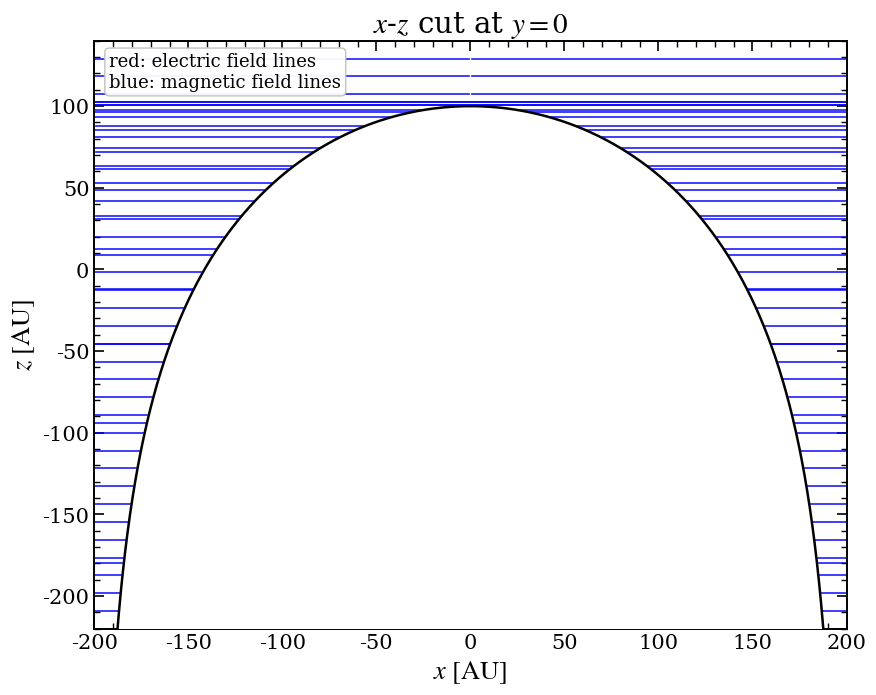
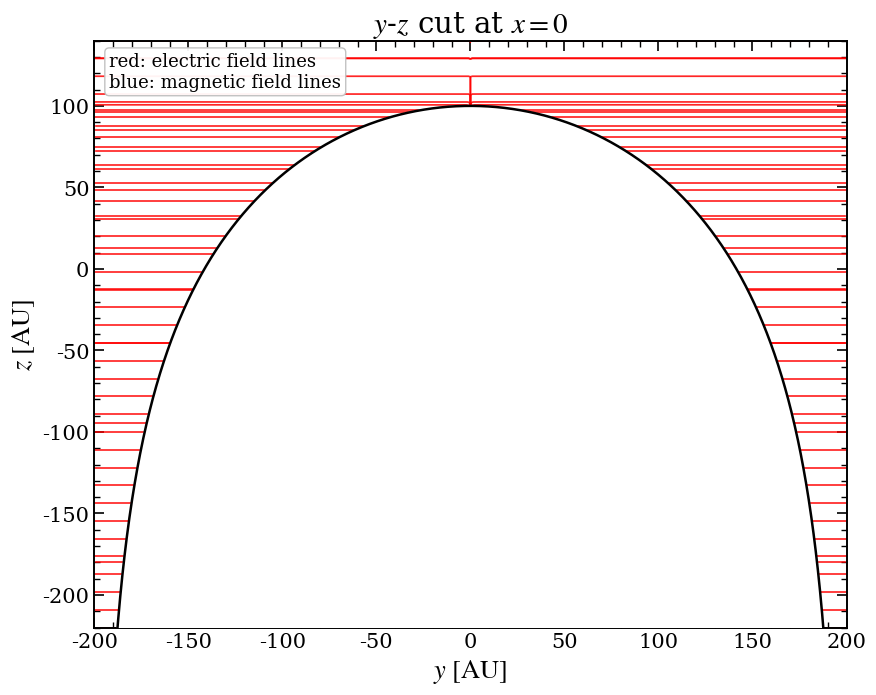

Here is the Python script that generated these plots, in order:
#!/usr/bin/env python3
"""
Publication-quality field-line plots for the heliospheric electric and magnetic fields.

This version fixes the geometric inconsistency:

- The heliopause nose / parabolic cavity appears only in planes that contain the z-axis.
- Therefore, to match the flow-line cavity visually, use x-z and y-z cuts,
  not x-y at z = 0.

Fields used:
- Electric field from Eq. (13)
- Magnetic field from Eq. (27)

Reference:
ISD_Filtering_GRL-2.pdf, Sections 2.2 and 2.3
"""

from __future__ import annotations

import numpy as np
import matplotlib.pyplot as plt
from dataclasses import dataclass
from matplotlib.patches import FancyArrowPatch


# =============================================================================
# Style
# =============================================================================
plt.rcParams.update({
    "figure.dpi": 150,
    "savefig.dpi": 400,
    "savefig.bbox": "tight",
    "font.family": "serif",
    "mathtext.fontset": "stix",
    "font.size": 15,
    "axes.labelsize": 19,
    "axes.titlesize": 21,
    "axes.linewidth": 1.4,
    "xtick.labelsize": 15,
    "ytick.labelsize": 15,
    "xtick.major.size": 7,
    "ytick.major.size": 7,
    "xtick.major.width": 1.2,
    "ytick.major.width": 1.2,
    "xtick.minor.size": 4,
    "ytick.minor.size": 4,
    "xtick.minor.width": 1.0,
    "ytick.minor.width": 1.0,
    "legend.frameon": False,
})


# =============================================================================
# Parameters
# =============================================================================
@dataclass
class Params:
    z0: float = 100.0
    B0: float = 1.0
    v0: float = 1.0
    c: float = 1.0

    eps: float = 1e-10
    ds: float = 1.0
    max_steps: int = 7000
    min_speed: float = 1e-10

    # Plot windows
    x_lim: float = 200.0
    y_lim: float = 200.0
    z_min: float = -220.0
    z_max: float = 140.0

    # Seed density
    n_edge: int = 34
    n_halo: int = 34

    # Arrow placement
    arrows_per_line: int = 2
    arrow_scale: int = 11


P = Params()


# =============================================================================
# Geometry
# =============================================================================
def R_val(x, y, z):
    return np.sqrt(x*x + y*y + z*z)


def r_cyl(x, y):
    return np.sqrt(x*x + y*y)


def S2_val(x, y, z, z0):
    """
    Eq. (9): S^2 = r^2 + 2 z0^2 (z/R - 1)
    """
    R = np.maximum(R_val(x, y, z), P.eps)
    r = r_cyl(x, y)
    return r*r + 2.0 * z0*z0 * (z / R - 1.0)


def outside_heliopause(x, y, z, z0):
    return S2_val(x, y, z, z0) > 0.0


# =============================================================================
# Fields from the manuscript
# =============================================================================
def electric_field(x, y, z, p: Params):
    """
    Electric field from Eq. (13), using the compact helper from Eq. (14).
    """
    z0, B0, v0, c, eps = p.z0, p.B0, p.v0, p.c, p.eps

    r = np.maximum(r_cyl(x, y), eps)
    R = np.maximum(R_val(x, y, z), eps)
    S2raw = S2_val(x, y, z, z0)

    valid = S2raw > 0.0
    S = np.sqrt(np.maximum(S2raw, eps))

    helper = (-S / (r*r)) + (1.0 / S) - (z0*z0 * z / (S * R**3))
    pref = B0 * v0 / (c * r)

    Ex = pref * (helper * x * y)
    Ey = pref * (S + helper * y*y)
    Ez = pref * ((z0*z0 / (r*r * R**3 * S)) * y)

    Ex = np.where(valid, Ex, np.nan)
    Ey = np.where(valid, Ey, np.nan)
    Ez = np.where(valid, Ez, np.nan)

    return Ex, Ey, Ez


def magnetic_field_eq27(x, y, z, p: Params):
    """
    Magnetic field from Eq. (27), which is the Bz = 0 case.
    """
    z0, B0, eps = p.z0, p.B0, p.eps

    r = np.maximum(r_cyl(x, y), eps)
    R = np.maximum(R_val(x, y, z), eps)
    S2raw = S2_val(x, y, z, z0)

    valid = S2raw > 0.0
    S = np.sqrt(np.maximum(S2raw, eps))

    A = -1.0 + (z0*z0 * z / R**3)
    T = (S / (r*r)) - (1.0 / S) + (z0*z0 * z / (S * R**3))
    U = (-S / (r*r)) + (1.0 / S) - (z0*z0 * z / (S * R**3))

    pref = (B0 / r) * A

    Bx = pref * (-S + T * y*y)
    By = pref * (U * x * y)
    Bz = np.zeros_like(Bx)

    Bx = np.where(valid, Bx, np.nan)
    By = np.where(valid, By, np.nan)
    Bz = np.where(valid, Bz, np.nan)

    return Bx, By, Bz


# =============================================================================
# Plane-restricted projected fields
# =============================================================================
def projected_field_xz(x, z, which="E", p: Params = P):
    """
    x-z cut at y = 0
    """
    y = 0.0
    if which == "E":
        Ex, _, Ez = electric_field(x, y, z, p)
        return np.array([Ex, Ez], dtype=float)
    elif which == "B":
        Bx, _, Bz = magnetic_field_eq27(x, y, z, p)
        return np.array([Bx, Bz], dtype=float)
    raise ValueError("which must be 'E' or 'B'")


def projected_field_yz(y, z, which="E", p: Params = P):
    """
    y-z cut at x = 0
    """
    x = 0.0
    if which == "E":
        _, Ey, Ez = electric_field(x, y, z, p)
        return np.array([Ey, Ez], dtype=float)
    elif which == "B":
        _, By, Bz = magnetic_field_eq27(x, y, z, p)
        return np.array([By, Bz], dtype=float)
    raise ValueError("which must be 'E' or 'B'")


# =============================================================================
# RK4 field-line tracer
# =============================================================================
def rk4_step_2d(pos, h, field_func, normalize=True):
    def tangent(q):
        F = np.asarray(field_func(q[0], q[1]), dtype=float)
        if np.any(~np.isfinite(F)):
            return np.array([np.nan, np.nan], dtype=float)

        mag = np.hypot(F[0], F[1])
        if mag < P.min_speed:
            return np.array([np.nan, np.nan], dtype=float)

        return F / mag if normalize else F

    k1 = tangent(pos)
    if np.any(~np.isfinite(k1)):
        return np.array([np.nan, np.nan])

    k2 = tangent(pos + 0.5 * h * k1)
    if np.any(~np.isfinite(k2)):
        return np.array([np.nan, np.nan])

    k3 = tangent(pos + 0.5 * h * k2)
    if np.any(~np.isfinite(k3)):
        return np.array([np.nan, np.nan])

    k4 = tangent(pos + h * k3)
    if np.any(~np.isfinite(k4)):
        return np.array([np.nan, np.nan])

    return pos + (h / 6.0) * (k1 + 2*k2 + 2*k3 + k4)


def trace_field_line(seed, field_func, inside_domain, ds, max_steps):
    def march(seed_pos, h):
        pts = [np.asarray(seed_pos, dtype=float)]
        pos = np.asarray(seed_pos, dtype=float)

        for _ in range(max_steps):
            new_pos = rk4_step_2d(pos, h, field_func, normalize=True)

            if np.any(~np.isfinite(new_pos)):
                break
            if not inside_domain(new_pos[0], new_pos[1]):
                break

            pts.append(new_pos.copy())
            pos = new_pos

        return np.array(pts)

    forward = march(seed, +ds)
    backward = march(seed, -ds)

    if len(backward) > 1:
        backward = backward[::-1][:-1]

    return np.vstack([backward, forward])


# =============================================================================
# Domain tests
# =============================================================================
def inside_xz(x, z, p: Params):
    if x < -p.x_lim or x > p.x_lim or z < p.z_min or z > p.z_max:
        return False
    return outside_heliopause(x, 0.0, z, p.z0)


def inside_yz(y, z, p: Params):
    if y < -p.y_lim or y > p.y_lim or z < p.z_min or z > p.z_max:
        return False
    return outside_heliopause(0.0, y, z, p.z0)


# =============================================================================
# Seed generation
# =============================================================================
def make_edge_seeds(xmin, xmax, zmin, zmax, n):
    xs = np.linspace(xmin, xmax, n)
    zs = np.linspace(zmin, zmax, n)

    seeds = []
    for z in zs:
        seeds.append((xmin, z))
        seeds.append((xmax, z))
    for x in xs:
        seeds.append((x, zmin))
        seeds.append((x, zmax))

    return np.array(seeds, dtype=float)


def make_halo_seeds_meridional(z0, n):
    """
    Seeds just outside the heliopause in a meridional plane.
    Heliospause boundary in nondimensional form:
        s = (2 - rho^2) / sqrt(4 - rho^2)
    """
    rho = np.linspace(0.0, 1.96, n // 2)
    s = (2.0 - rho**2) / np.sqrt(np.maximum(4.0 - rho**2, 1e-12))

    a = 1.03
    x = a * z0 * rho
    z = a * z0 * s

    upper = np.column_stack([+x, z])
    lower = np.column_stack([-x, z])

    return np.vstack([upper, lower])


# =============================================================================
# Plot helpers
# =============================================================================
def add_heliopause_meridional(ax, horiz_label="x", z0=100.0, color="white"):
    q = np.linspace(-1.999, 1.999, 1400)
    z = z0 * (2.0 - q*q) / np.sqrt(np.maximum(4.0 - q*q, 1e-12))
    h = z0 * q

    z_floor = -260.0
    h_fill = np.concatenate([h, h[::-1]])
    z_fill = np.concatenate([z, np.full_like(z, z_floor)])

    ax.fill(h_fill, z_fill, color=color, zorder=6)
    ax.plot(h, z, color="black", lw=1.8, zorder=7)


def format_axes(ax, xlabel, ylabel, xlim, ylim, equal=False):
    ax.set_xlabel(xlabel)
    ax.set_ylabel(ylabel)
    ax.set_xlim(*xlim)
    ax.set_ylim(*ylim)
    ax.minorticks_on()
    ax.tick_params(direction="in", which="both", top=True, right=True)
    if equal:
        ax.set_aspect("equal", adjustable="box")


def add_arrows_to_line(ax, line, color, n_arrows=2, mutation_scale=10, zorder=5):
    """
    Add small arrowheads along an already-integrated polyline.
    """
    if len(line) < 8:
        return

    seg = np.diff(line, axis=0)
    seglen = np.hypot(seg[:, 0], seg[:, 1])
    total = np.sum(seglen)
    if total <= 0:
        return

    cum = np.concatenate([[0.0], np.cumsum(seglen)])
    targets = np.linspace(0.28 * total, 0.72 * total, n_arrows)

    for t in targets:
        idx = np.searchsorted(cum, t) - 1
        idx = np.clip(idx, 0, len(line) - 2)

        p0 = line[idx]
        p1 = line[idx + 1]

        if np.allclose(p0, p1):
            continue

        arrow = FancyArrowPatch(
            posA=(p0[0], p0[1]),
            posB=(p1[0], p1[1]),
            arrowstyle='->',
            mutation_scale=mutation_scale,
            lw=0.0,
            color=color,
            zorder=zorder
        )
        ax.add_patch(arrow)


def plot_lines(ax, lines, color, lw=1.35, alpha=0.9, arrows_per_line=2, arrow_scale=10):
    for line in lines:
        if len(line) < 2:
            continue
        ax.plot(line[:, 0], line[:, 1], color=color, lw=lw, alpha=alpha, zorder=2)
        add_arrows_to_line(
            ax,
            line,
            color=color,
            n_arrows=arrows_per_line,
            mutation_scale=arrow_scale,
            zorder=4
        )


# =============================================================================
# Build one panel
# =============================================================================
def build_meridional_panel(ax, plane="xz", p: Params = P):
    if plane == "xz":
        horiz_min, horiz_max = -p.x_lim, p.x_lim
        seeds_edge = make_edge_seeds(horiz_min, horiz_max, p.z_min, p.z_max, p.n_edge)
        seeds_halo = make_halo_seeds_meridional(p.z0, p.n_halo)

        def dom(a, z):
            return inside_xz(a, z, p)

        Efunc = lambda a, z: projected_field_xz(a, z, which="E", p=p)
        Bfunc = lambda a, z: projected_field_xz(a, z, which="B", p=p)
        xlabel = r"$x\ \mathrm{[AU]}$"
        title = r"$x$-$z$ cut at $y=0$"

    elif plane == "yz":
        horiz_min, horiz_max = -p.y_lim, p.y_lim
        seeds_edge = make_edge_seeds(horiz_min, horiz_max, p.z_min, p.z_max, p.n_edge)
        seeds_halo = make_halo_seeds_meridional(p.z0, p.n_halo)

        def dom(a, z):
            return inside_yz(a, z, p)

        Efunc = lambda a, z: projected_field_yz(a, z, which="E", p=p)
        Bfunc = lambda a, z: projected_field_yz(a, z, which="B", p=p)
        xlabel = r"$y\ \mathrm{[AU]}$"
        title = r"$y$-$z$ cut at $x=0$"

    else:
        raise ValueError("plane must be 'xz' or 'yz'")

    E_lines = []
    B_lines = []

    for seed in np.vstack([seeds_edge, seeds_halo]):
        if dom(seed[0], seed[1]):
            line = trace_field_line(seed, Efunc, dom, p.ds, p.max_steps)
            if len(line) > 12:
                E_lines.append(line)

    for seed in np.vstack([seeds_edge, seeds_halo]):
        if dom(seed[0], seed[1]):
            line = trace_field_line(seed, Bfunc, dom, p.ds, p.max_steps)
            if len(line) > 12:
                B_lines.append(line)

    plot_lines(
        ax, E_lines, color="red",
        lw=1.25, alpha=0.85,
        arrows_per_line=p.arrows_per_line,
        arrow_scale=p.arrow_scale
    )
    plot_lines(
        ax, B_lines, color="blue",
        lw=1.25, alpha=0.85,
        arrows_per_line=p.arrows_per_line,
        arrow_scale=p.arrow_scale
    )

    add_heliopause_meridional(ax, z0=p.z0, color="white")

    format_axes(
        ax,
        xlabel=xlabel,
        ylabel=r"$z\ \mathrm{[AU]}$",
        xlim=(horiz_min, horiz_max),
        ylim=(p.z_min, p.z_max),
        equal=False
    )

    ax.set_title(title)
    ax.text(
        0.02, 0.98,
        "red: electric field lines\nblue: magnetic field lines",
        transform=ax.transAxes,
        ha="left", va="top",
        fontsize=13,
        bbox=dict(boxstyle="round,pad=0.25", fc="white", ec="0.75", alpha=0.95),
    )


# =============================================================================
# Main
# =============================================================================
def main():
    # Two publication-quality panels
    fig1, ax1 = plt.subplots(figsize=(9.0, 7.2))
    build_meridional_panel(ax1, plane="xz", p=P)
    fig1.tight_layout()
    fig1.savefig("field_lines_xz.pdf")
    fig1.savefig("field_lines_xz.png")

    fig2, ax2 = plt.subplots(figsize=(9.0, 7.2))
    build_meridional_panel(ax2, plane="yz", p=P)
    fig2.tight_layout()
    fig2.savefig("field_lines_yz.pdf")
    fig2.savefig("field_lines_yz.png")

    plt.show()


if __name__ == "__main__":
    main()
